Run: headless pygame with SDL's dummy video driver; simulated clock (each Clock.tick advances the game by its frame time, no real sleeping); random seed 0; keys injected as events and as key.get_pressed() state; mouse plan: one left click at the window centre at the start of phase 2, then a move to the lower-right quarter at the start of phase 3; restart key RETURN tapped at the start of phases 3 and 4.
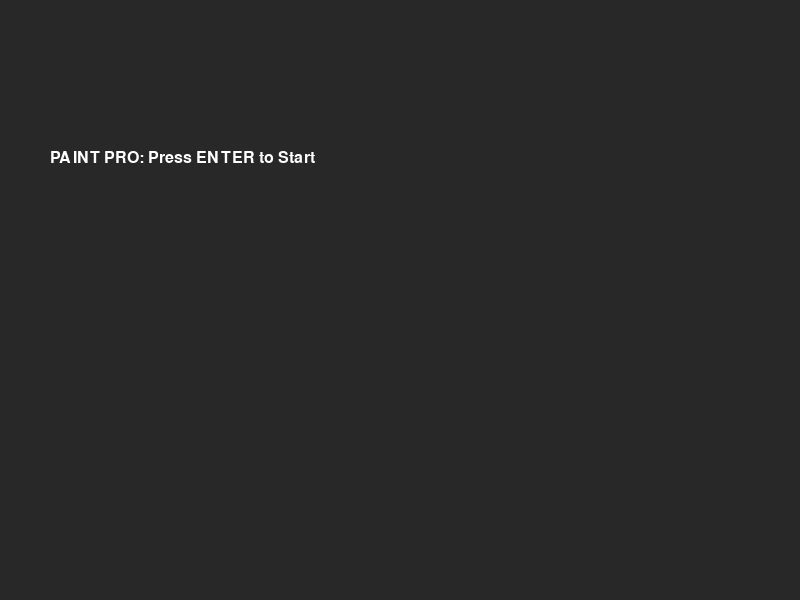
Frame 1 of 4 · flips 1–60 · no input
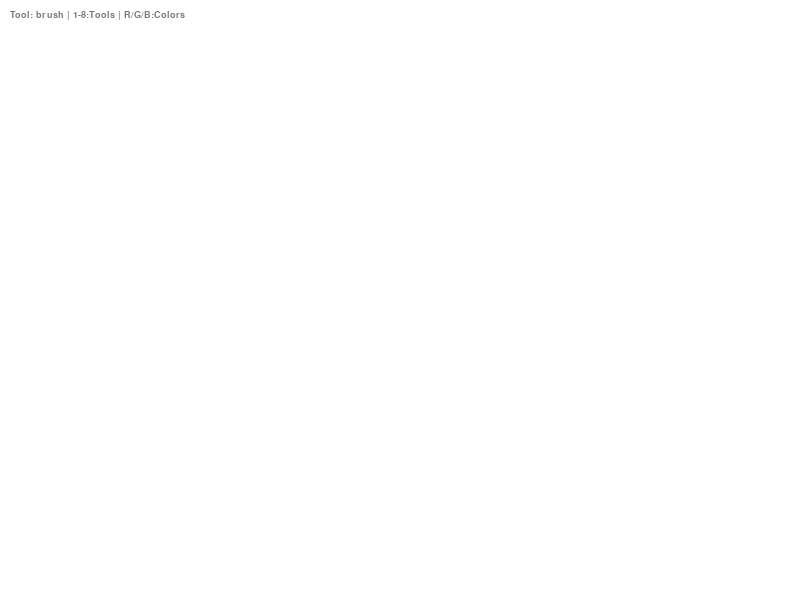
Frame 2 of 4 · flips 61–180 · clicked the window centre · tapped SPACE, RETURN · held RIGHT (→), D
Frame 3 of 4 · flips 181–300 · moved the mouse to the lower-right quarter · tapped RETURN · held DOWN (↓), S · screen unchanged from frame 2, image omitted
Frame 4 of 4 · flips 301–420 · tapped RETURN · held LEFT (←), A, UP (↑), W · screen unchanged from frame 3, image omitted

The pygame program that drew these frames:

import pygame
import math

# Base class for scenes to manage game states
class SceneBase:
    def __init__(self):
        self.next = self
    
    def ProcessInput(self, events, pressed_keys):
        pass

    def Update(self):
        pass

    def Render(self, screen):
        pass

    def SwitchToScene(self, next_scene):
        self.next = next_scene
    
    def Terminate(self):
        self.SwitchToScene(None)

# Main game loop handler
def run_game(width, height, fps, starting_scene):
    pygame.init()
    screen = pygame.display.set_mode((width, height))
    clock = pygame.time.Clock()
    active_scene = starting_scene

    while active_scene is not None:
        pressed_keys = pygame.key.get_pressed()
        filtered_events = []
        for event in pygame.event.get():
            if event.type == pygame.QUIT:
                active_scene.Terminate()
            else:
                filtered_events.append(event)
        
        active_scene.ProcessInput(filtered_events, pressed_keys)
        active_scene.Update()
        active_scene.Render(screen)
        active_scene = active_scene.next
        
        pygame.display.flip()
        clock.tick(fps)

# Initial screen before starting the paint app
class TitleScene(SceneBase):
    def __init__(self):
        SceneBase.__init__(self)
    
    def ProcessInput(self, events, pressed_keys):
        for event in events:
            if event.type == pygame.KEYDOWN and event.key == pygame.K_RETURN:
                self.SwitchToScene(GameScene())
    
    def Render(self, screen):
        screen.fill((40, 40, 40))
        font = pygame.font.SysFont("Arial", 24)
        text = font.render("PAINT PRO: Press ENTER to Start", True, (255, 255, 255))
        screen.blit(text, (200 // 4, 300 // 2))

# Main painting logic scene
class GameScene(SceneBase):
    def __init__(self):
        SceneBase.__init__(self)
        self.canvas = pygame.Surface((800, 600)) # Persistent surface for drawing
        self.canvas.fill((255, 255, 255))         # White background for the canvas
        self.mode = 'brush'                       # Default tool
        self.color = (0, 0, 0)                    # Default color (Black)
        self.start_pos = None                     # Initial click position for shapes
        self.radius = 10                          # Brush and Eraser size

    def ProcessInput(self, events, pressed_keys):
        for event in events:
            # Color selection and tool switching via keyboard
            if event.type == pygame.KEYDOWN:
                # RGB Colors
                if event.key == pygame.K_r: self.color = (255, 0, 0)
                if event.key == pygame.K_g: self.color = (0, 255, 0)
                if event.key == pygame.K_b: self.color = (0, 0, 255)
                
                # Tool Selection (1-8)
                if event.key == pygame.K_1: self.mode = 'brush'
                if event.key == pygame.K_2: self.mode = 'rect'
                if event.key == pygame.K_3: self.mode = 'circle'
                if event.key == pygame.K_4: self.mode = 'eraser'
                if event.key == pygame.K_5: self.mode = 'square'
                if event.key == pygame.K_6: self.mode = 'right_tr'
                if event.key == pygame.K_7: self.mode = 'equal_tr'
                if event.key == pygame.K_8: self.mode = 'rhombus'

            # Record starting position on mouse click
            if event.type == pygame.MOUSEBUTTONDOWN:
                if event.button == 1:
                    self.start_pos = event.pos
            
            # Continuous drawing for Brush and Eraser
            if event.type == pygame.MOUSEMOTION:
                if self.start_pos and (self.mode == 'brush' or self.mode == 'eraser'):
                    # Eraser simply draws with the background color (white)
                    draw_color = self.color if self.mode == 'brush' else (255, 255, 255)
                    pygame.draw.circle(self.canvas, draw_color, event.pos, self.radius)

            # Finalize shape drawing on mouse release
            if event.type == pygame.MOUSEBUTTONUP:
                if event.button == 1 and self.start_pos:
                    x1, y1 = self.start_pos
                    x2, y2 = event.pos
                    
                    # Draw Rectangle
                    if self.mode == 'rect':
                        pygame.draw.rect(self.canvas, self.color, (min(x1, x2), min(y1, y2), abs(x1-x2), abs(y1-y2)), 2)
                    
                    # Draw Circle based on distance between points
                    elif self.mode == 'circle':
                        rad = int(((x1-x2)**2 + (y1-y2)**2)**0.5)
                        pygame.draw.circle(self.canvas, self.color, (x1, y1), rad, 2)
                    
                    # Draw Square (equal sides)
                    elif self.mode == 'square':
                        side = max(abs(x1-x2), abs(y1-y2))
                        pygame.draw.rect(self.canvas, self.color, (x1 if x2 > x1 else x1-side, y1 if y2 > y1 else y1-side, side, side), 2)
                    
                    # Draw Right Triangle
                    elif self.mode == 'right_tr':
                        pygame.draw.polygon(self.canvas, self.color, [(x1, y1), (x1, y2), (x2, y2)], 2)
                    
                    # Draw Equilateral Triangle using height formula
                    elif self.mode == 'equal_tr':
                        side = abs(x1-x2)
                        h = int((math.sqrt(3)/2) * side)
                        pygame.draw.polygon(self.canvas, self.color, [(x1, y1), (x1-side//2, y1+h), (x1+side//2, y1+h)], 2)
                        
                    # Draw Rhombus
                    elif self.mode == 'rhombus':
                        dx, dy = abs(x1-x2), abs(y1-y2)
                        points = [(x1, y1-dy), (x1+dx, y1), (x1, y1+dy), (x1-dx, y1)]
                        pygame.draw.polygon(self.canvas, self.color, points, 2)
                    
                    self.start_pos = None

    def Render(self, screen):
        screen.blit(self.canvas, (0, 0)) # Display the canvas
        # Status bar for user instructions
        font = pygame.font.SysFont("Arial", 14)
        info = font.render(f"Tool: {self.mode} | 1-8:Tools | R/G/B:Colors", True, (120, 120, 120))
        screen.blit(info, (10, 10))

# Execute the game
width, height = 800, 600
run_game(width, height, 60, TitleScene())
